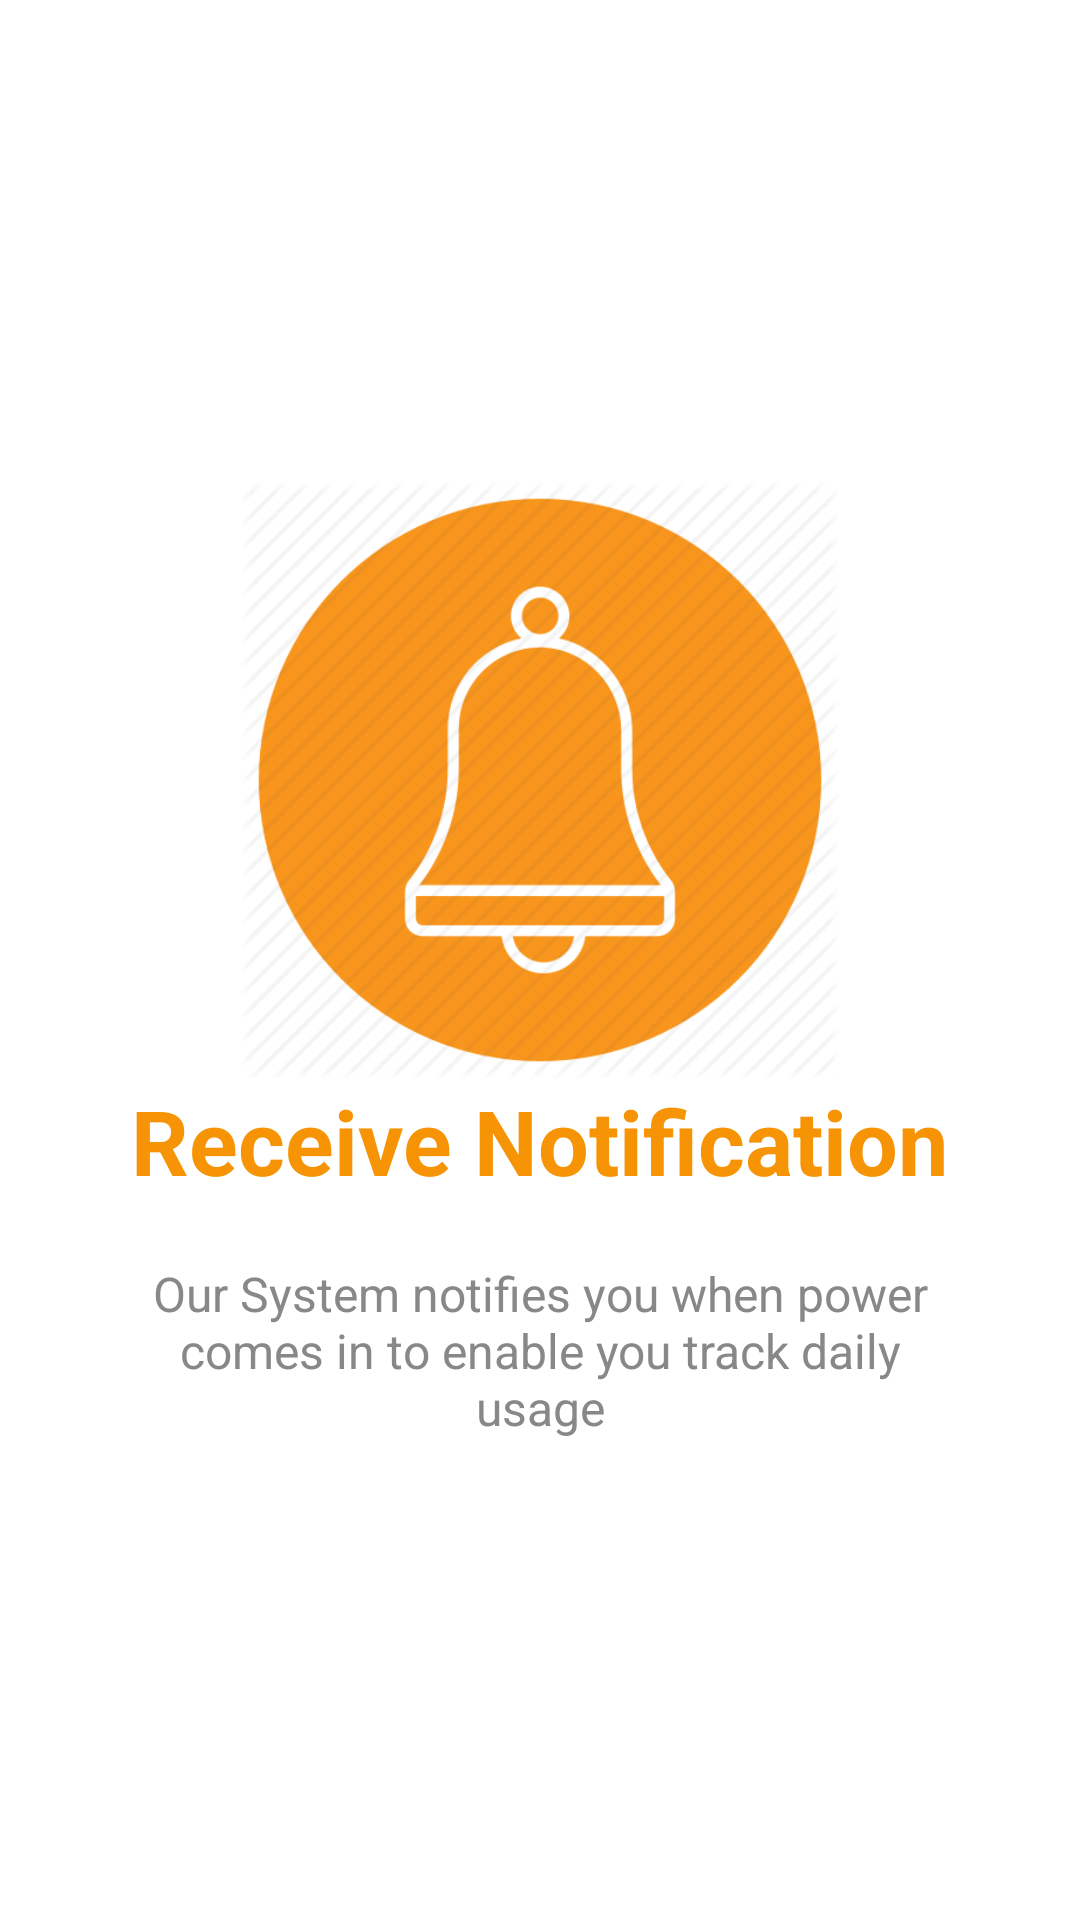

Write the Android layout XML for this screen, with the resource values it uses.
<!-- AndroidManifest.xml: application theme AppTheme -->
<!-- res/layout/slide3.xml -->
<?xml version="1.0" encoding="utf-8"?>
<RelativeLayout xmlns:android="http://schemas.android.com/apk/res/android"
    android:layout_width="match_parent"
    android:layout_height="match_parent"
    android:background="#fff">

    <LinearLayout
        android:layout_width="wrap_content"
        android:layout_height="wrap_content"
        android:layout_centerInParent="true"
        android:gravity="center_horizontal"
        android:orientation="vertical"
        android:layout_gravity="center">


    <ImageView
        android:layout_width="300dp"
        android:layout_height="200dp"
        android:src="@drawable/notification"
        android:contentDescription="@string/image_description"/>

    <TextView
        android:layout_width="wrap_content"
        android:layout_height="wrap_content"
        android:text="@string/slide_3_title"
        android:textColor="@color/colorPrimary"
        android:textSize="@dimen/slide_title"
        android:textStyle="bold" />

    <TextView
        android:layout_width="wrap_content"
        android:layout_height="wrap_content"
        android:layout_marginTop="20dp"
        android:paddingLeft="@dimen/desc_padding"
        android:paddingRight="@dimen/desc_padding"
        android:text="@string/slide_3_desc"
        android:textAlignment="center"
        android:textColor="@color/faint"
        android:textSize="@dimen/slide_desc" />

</LinearLayout>
</RelativeLayout>
<!-- resources referenced by this layout -->
<resources>
  <color name="colorPrimary">#F79405</color>
  <color name="faint">#888888</color>
  <dimen name="desc_padding">40dp</dimen>
  <dimen name="slide_desc">16sp</dimen>
  <dimen name="slide_title">30sp</dimen>
  <!-- drawable notification: png bitmap (drawable, 27218 bytes) -->
  <string name="image_description"> Image Description</string>
  <string name="slide_3_desc">Our System notifies you when power comes in to enable you track daily usage</string>
  <string name="slide_3_title">Receive Notification</string>
  <style name="AppTheme" parent="Base.Theme.AppCompat.Light.DarkActionBar">
          
          <item name="colorPrimary">@color/colorPrimary</item>
          <item name="colorPrimaryDark">@color/colorPrimaryDark</item>
          <item name="colorAccent">@color/colorAccent</item>
      </style>
  <color name="colorPrimaryDark">#F79405</color>
  <color name="colorAccent">#F79405</color>
</resources>
